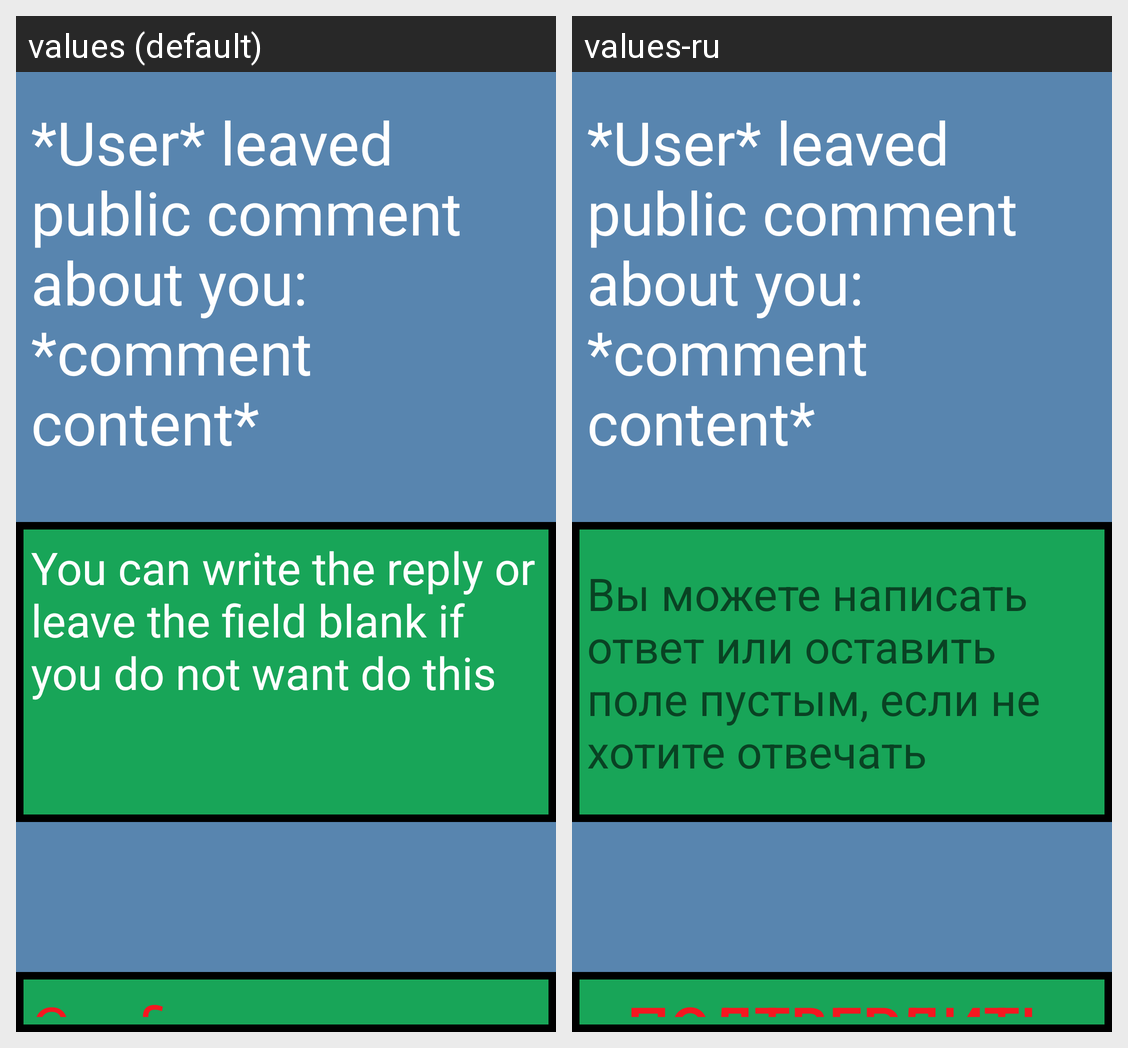

This grid shows one Android layout under two languages. Give, for every string resource on the screen, its name, the default text and each shown locale's text.
Android screen res/layout/activity_reply.xml rendered under 2 locales, left to right: values (default), values-ru. Device: Nexus 5 (rendered at 1080×1920; each locale shown at half size, 540×960, under a caption strip naming it); theme Theme.NavigatorAppAndroid.
Strings drawn on this screen, with the default value and each locale's value (text and hints the layout hard-codes, and strings that could not be matched under every locale, appear in the picture but are not listed):

you_can_write_reply
  values: You can write the reply or leave the field blank if you do not want do this
  values-ru: Вы можете написать ответ или оставить поле пустым, если не хотите отвечать

confirm
  values: Confirm
  values-ru: Подтвердить
